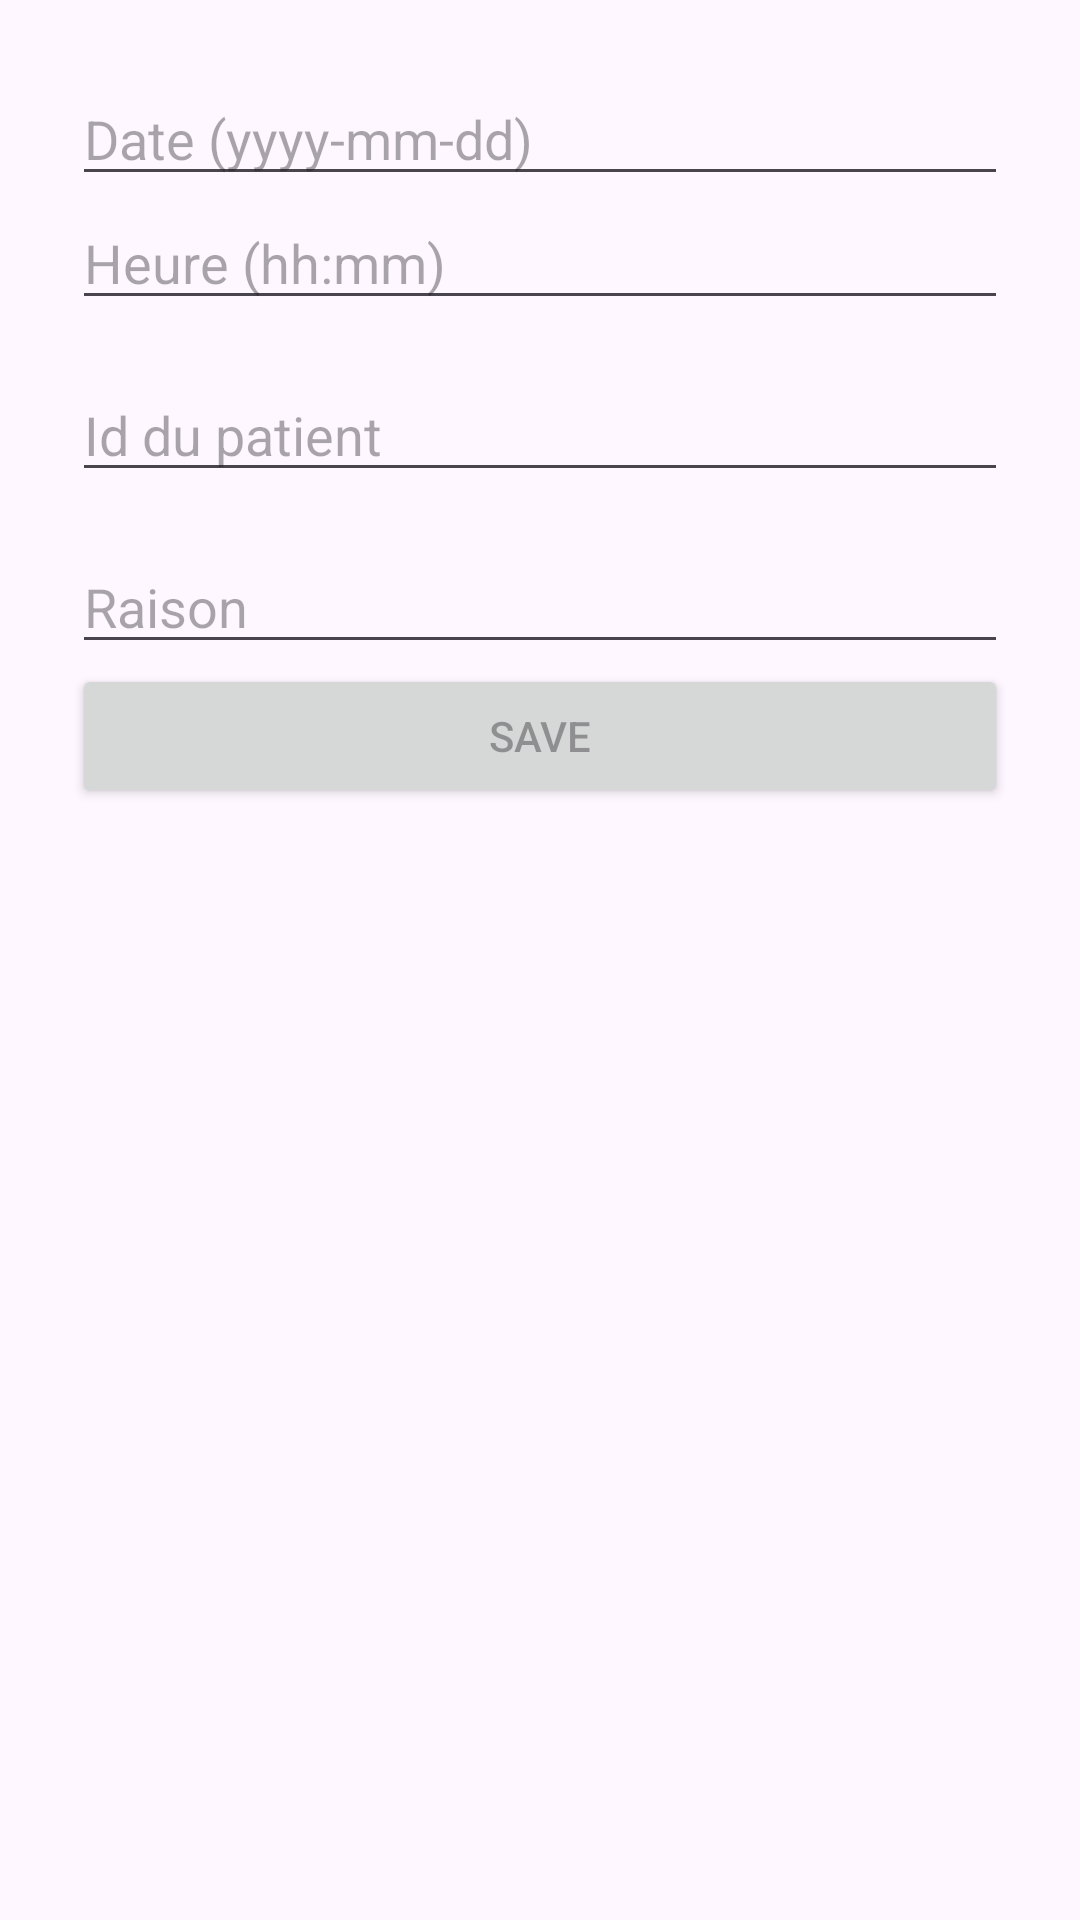

Reconstruct the res/layout file that produces this screen, plus the resources it refers to.
<!-- AndroidManifest.xml: application theme Theme.KotlinProjet -->
<!-- res/layout/fragment_edit_consultation.xml -->
<?xml version="1.0" encoding="utf-8"?>
<LinearLayout xmlns:android="http://schemas.android.com/apk/res/android"
    android:layout_width="match_parent"
    android:layout_height="match_parent"
    android:orientation="vertical"
    android:padding="24dp">

    <EditText
        android:id="@+id/etDate"
        android:layout_width="match_parent"
        android:layout_height="wrap_content"
        android:hint="Date (yyyy-mm-dd)" />

    <EditText
        android:id="@+id/etHour"
        android:layout_width="match_parent"
        android:layout_height="wrap_content"
        android:hint="Heure (hh:mm)" />
    <EditText
        android:id="@+id/etPatientId"
        android:layout_width="match_parent"
        android:layout_height="wrap_content"
        android:hint="Id du patient"
        android:inputType="number"
        android:layout_marginTop="16dp"/>

    <EditText
        android:id="@+id/etReason"
        android:layout_width="match_parent"
        android:layout_height="wrap_content"
        android:hint="Raison"
        android:layout_marginTop="16dp"/>

    <Button
        android:id="@+id/btnSave"
        android:layout_width="match_parent"
        android:layout_height="wrap_content"
        android:hint="SAVE"/>

</LinearLayout>
<!-- resources referenced by this layout -->
<resources>
  <style name="Theme.KotlinProjet" parent="Base.Theme.KotlinProjet" />
  <style name="Base.Theme.KotlinProjet" parent="Theme.Material3.DayNight.NoActionBar">
          
          
      </style>
</resources>
